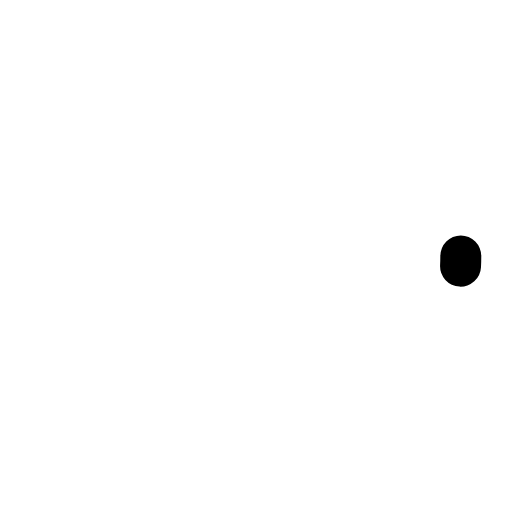
t = 0.00 s
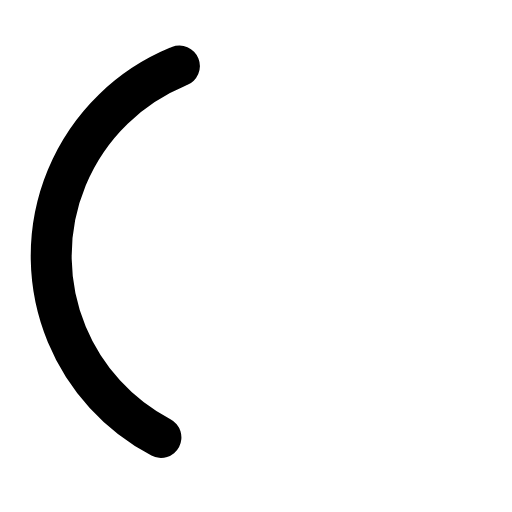
t = 0.38 s
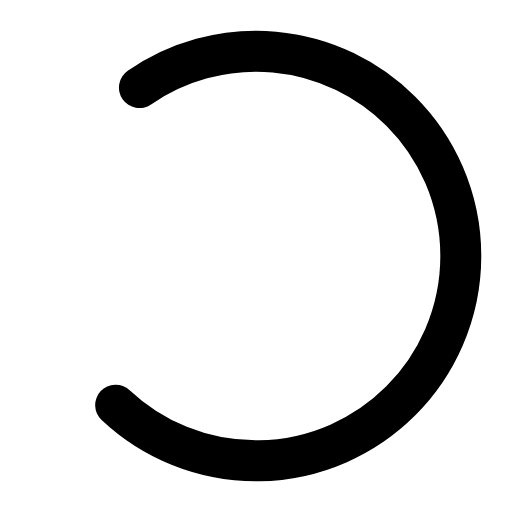
t = 0.75 s
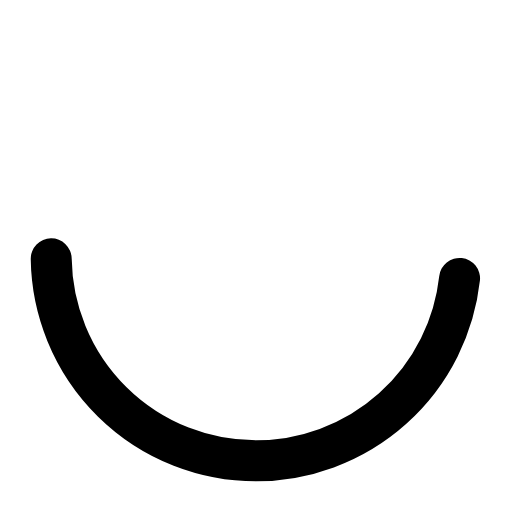
t = 1.00 s
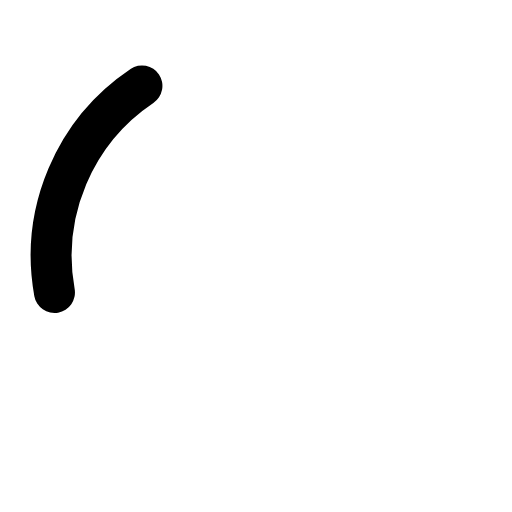
t = 1.31 s
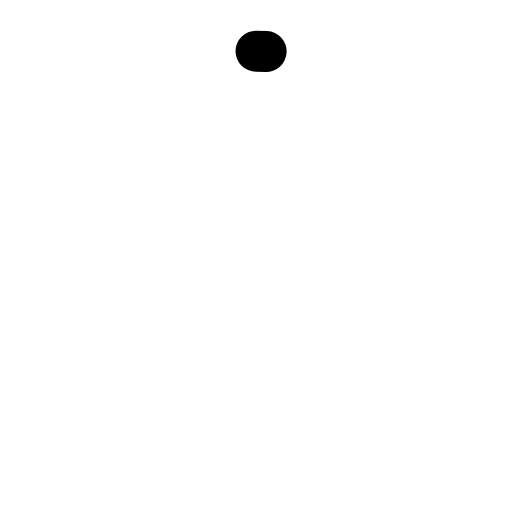
t = 1.50 s

The animated SVG that drew these frames (rendered in a browser with its animation timeline set to each time). Animation: 3 SMIL elements (animate=2,animateTransform=1); one cycle of 2.00 s, repeats indefinitely.

<svg xmlns="http://www.w3.org/2000/svg" width="48" height="48" preserveAspectRatio="xMidYMid" viewBox="25 25 50 50"><animateTransform attributeName="transform" type="rotate" dur="2s" keyTimes="0;1" repeatCount="indefinite" values="0;360"></animateTransform><circle cx="50" cy="50" r="20" fill="none" stroke="currentColor" stroke-width="4" stroke-linecap="round"><animate attributeName="stroke-dasharray" dur="1.5s" keyTimes="0;0.5;1" repeatCount="indefinite" values="1,200;90,200;1,200"></animate><animate attributeName="stroke-dashoffset" dur="1.5s" keyTimes="0;0.5;1" repeatCount="indefinite" values="0;-35px;-125px"></animate></circle></svg>
